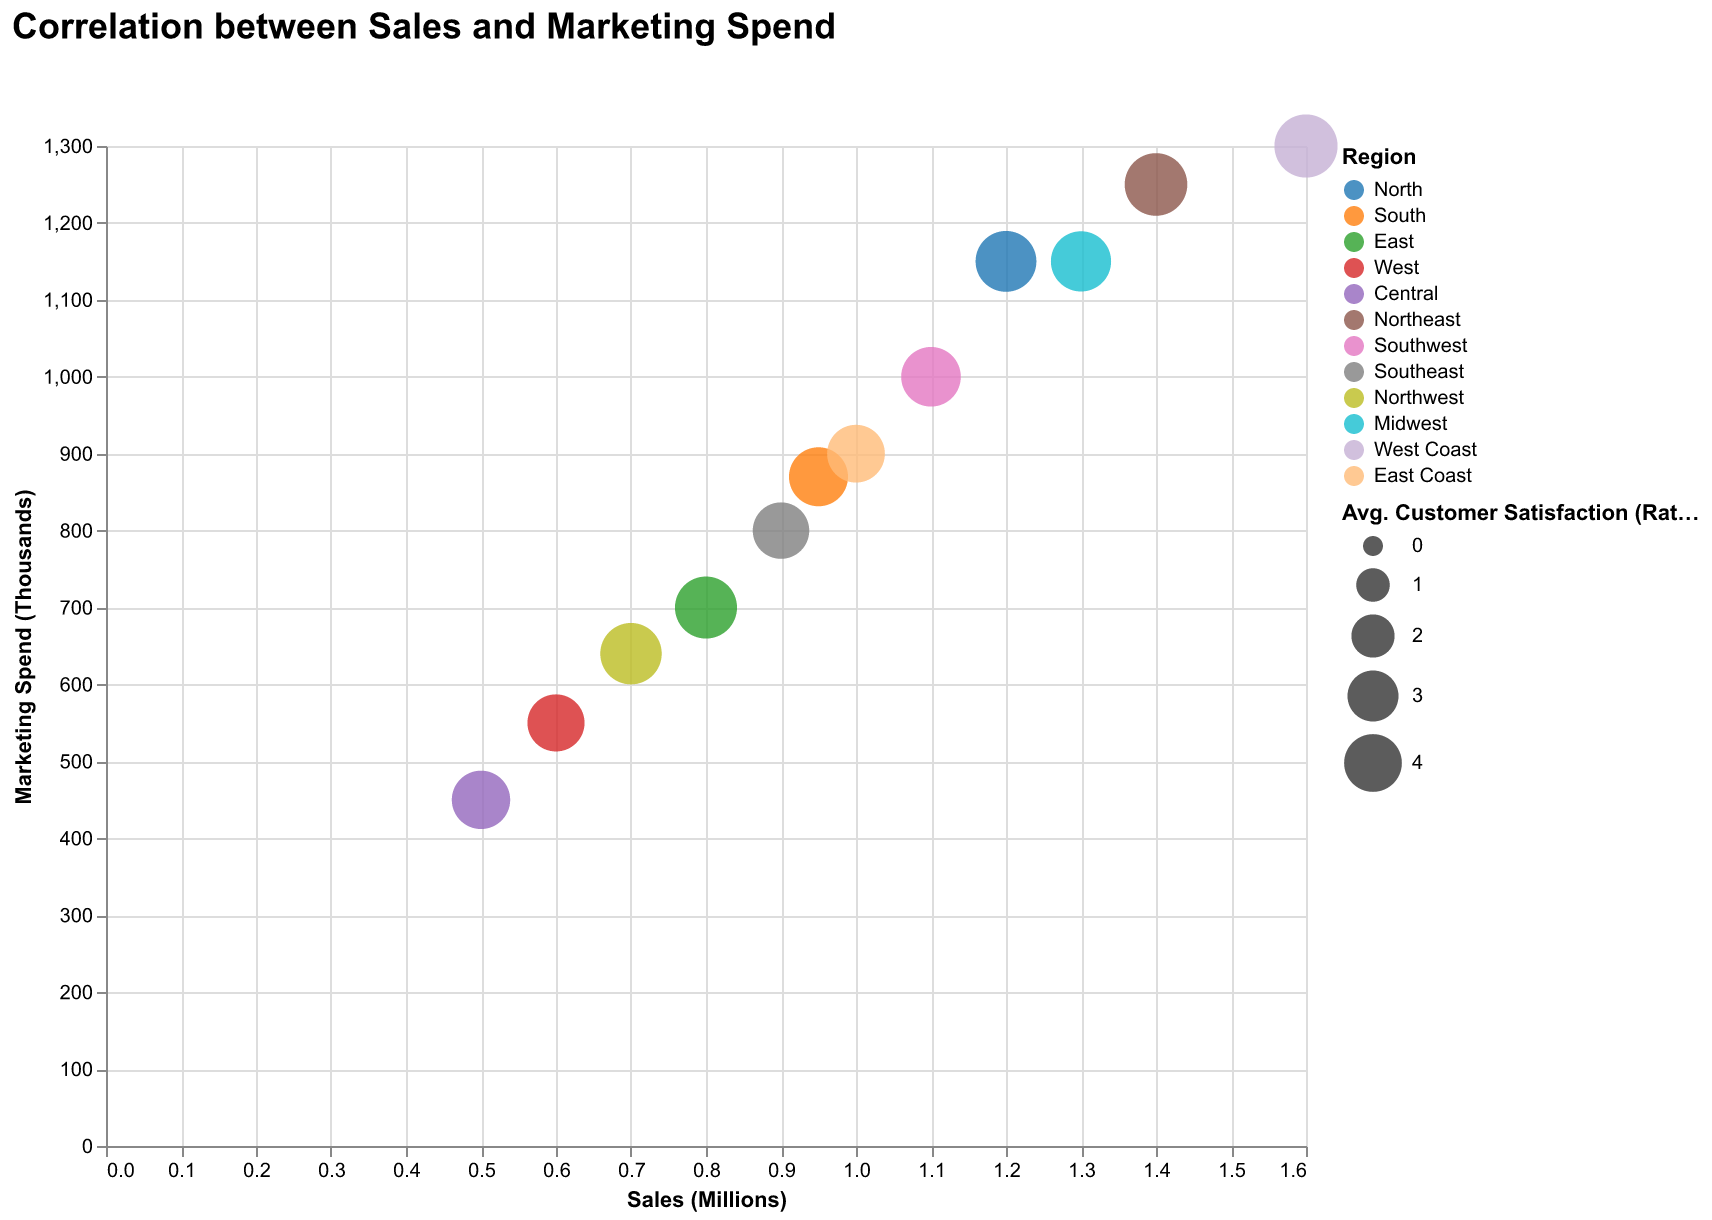

Source data for this figure (header and first rows):
Region, Sales (Millions), Marketing Spend (Thousands), Average Customer Satisfaction (Rating)
North, 1.2, 1150, 4.5
South, 0.95, 870, 4.2
East, 0.8, 700, 4.7
West, 0.6, 550, 3.9
Central, 0.5, 450, 4.1
Northeast, 1.4, 1250, 4.8
Southwest, 1.1, 1000, 4.3
Southeast, 0.9, 800, 3.8
Northwest, 0.7, 640, 4.6
Midwest, 1.3, 1150, 4.4
West Coast, 1.6, 1300, 4.9
East Coast, 1.0, 900, 4.0
